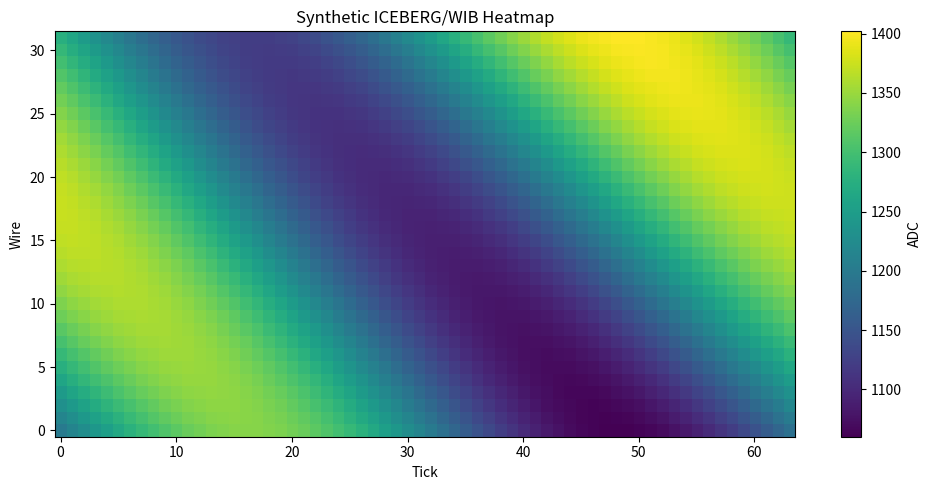
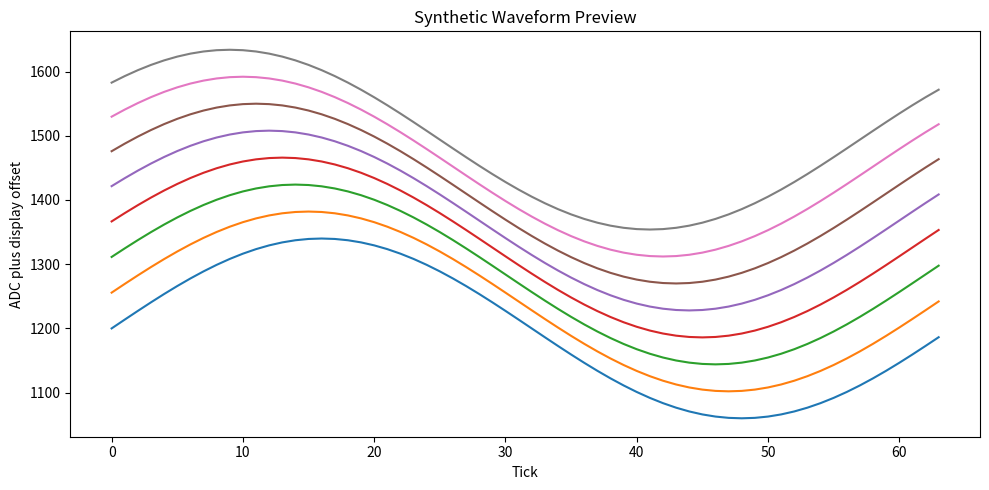

The script that saved these images, in order:
from __future__ import annotations

import argparse
import json
from pathlib import Path

import matplotlib

matplotlib.use("Agg")
import matplotlib.pyplot as plt
import numpy as np
import pandas as pd


def build_parser() -> argparse.ArgumentParser:
    parser = argparse.ArgumentParser(prog="iceberg-fabric demo", description="Generate a local visualization-only demonstration.")
    parser.add_argument("--output", type=Path, default=Path("output/local_demo"), help="Output directory for generated demo files.")
    parser.add_argument("--ticks", type=int, default=64, help="Number of synthetic ticks.")
    parser.add_argument("--wires", type=int, default=32, help="Number of synthetic wires.")
    return parser


def run_demo(args: argparse.Namespace) -> int:
    output = args.output
    output.mkdir(parents=True, exist_ok=True)
    ticks = np.arange(args.ticks)
    wires = np.arange(args.wires)
    rows = []
    for wire in wires:
        phase = wire / max(args.wires, 1) * np.pi
        waveform = 1200 + 140 * np.sin((ticks / max(args.ticks, 1) * 2 * np.pi) + phase) + wire * 2
        for tick, adc in zip(ticks, waveform):
            rows.append(
                {
                    "seq_id": int(tick // 8),
                    "timestamp": int(tick * 2048),
                    "tick": int(tick),
                    "adc_value": round(float(adc), 3),
                    "wire_id": int(wire),
                    "tpc": 0,
                    "slot": int(wire % 4),
                    "plane": 2,
                    "packet_file": "synthetic-local-demo",
                }
            )
    frame = pd.DataFrame(rows)
    csv_path = output / "synthetic_wib_rows.csv"
    frame.to_csv(csv_path, index=False)

    pivot = frame.pivot(index="wire_id", columns="tick", values="adc_value")
    heatmap_path = output / "synthetic_heatmap.png"
    plt.figure(figsize=(10, 5))
    plt.imshow(pivot.values, aspect="auto", cmap="viridis", origin="lower")
    plt.colorbar(label="ADC")
    plt.xlabel("Tick")
    plt.ylabel("Wire")
    plt.title("Synthetic ICEBERG/WIB Heatmap")
    plt.tight_layout()
    plt.savefig(heatmap_path, dpi=150)
    plt.close()

    waveform_path = output / "synthetic_waveforms.png"
    plt.figure(figsize=(10, 5))
    for wire in range(min(8, args.wires)):
        subset = frame[frame["wire_id"] == wire]
        plt.plot(subset["tick"], subset["adc_value"] + wire * 40, label=f"wire {wire}")
    plt.xlabel("Tick")
    plt.ylabel("ADC plus display offset")
    plt.title("Synthetic Waveform Preview")
    plt.tight_layout()
    plt.savefig(waveform_path, dpi=150)
    plt.close()

    summary = {
        "status": "PASS",
        "rows": int(len(frame)),
        "ticks": int(args.ticks),
        "wires": int(args.wires),
        "csv": str(csv_path),
        "heatmap": str(heatmap_path),
        "waveforms": str(waveform_path),
    }
    summary_path = output / "summary.json"
    summary_path.write_text(json.dumps(summary, indent=2, sort_keys=True) + "\n", encoding="utf-8")
    print(json.dumps(summary, indent=2, sort_keys=True))
    return 0


def main(argv: list[str] | None = None) -> int:
    return run_demo(build_parser().parse_args(argv))


if __name__ == "__main__":
    raise SystemExit(main())
